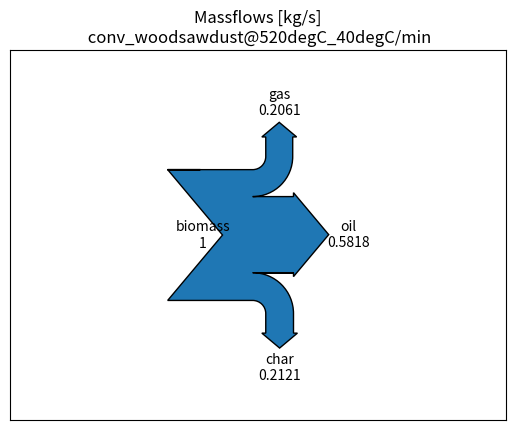

The script that saved this image:
biomass_flux = 1 # kg/s
observation_period = 365* 24 * 60 * 60 # seconds
pyrolysis_type = 'conv_woodsawdust@520degC_40degC/min' # select pyr

# Output mass ratios depend on many different parameters and control setting. 
# In this first approach we use mass ratios from literature: 
mass_ratios = {'fast_pyrolysis' : {'gas': 0.5 , 'oil': 0.25, 'char': 0.25},
               'slow_pyrolysis' : {'gas': 0   , 'oil': 0   , 'char': 1.0},
               'pine@500degC':   {'gas': 0.12, 'oil': 0.55, 'char': 0.33}, # https://www.researchgate.net/publication/236999893_Emergy_synthesis_of_a_pyrolysis_process
               # https://eprints.whiterose.ac.uk/80749/1/AS%20RE-SUBMITTED-MARCH%202014.pdf
               'conv_woodsawdust@520degC_5degC/min': {
                    'gas' : 0.2061, 'oil': 0.5394, 'char': 0.2545},
               'conv_woodsawdust@520degC_20degC/min': {
                    'gas' : 0.1879, 'oil': 0.5909, 'char': 0.2212},
               'conv_woodsawdust@520degC_40degC/min': {
                    'gas' : 0.2061, 'oil': 0.5818, 'char': 0.2121},
               'conv_woodsawdust@350degC_20degC/min': {
                    'gas' : 0.1485, 'oil': 0.4667, 'char': 0.3848},
               'conv_woodsawdust@310degC_20degC/min': {
                    'gas' :  0.861, 'oil': 0.3152, 'char': 0.5970},
               'microwave_woodsawdust@200degC_600W': {
                    'gas' :  0.839, 'oil': 0.4323, 'char': 0.4839},
               'microwave_woodsawdust@200degC_900W': {
                    'gas' :  0.903, 'oil': 0.4581, 'char': 0.4516},
               'microwave_woodsawdust@200degC_1200W': {
                    'gas' :  0.968, 'oil': 0.4710, 'char': 0.4323},
               }

gas_flux = biomass_flux * mass_ratios[pyrolysis_type]['gas']
oil_flux = biomass_flux * mass_ratios[pyrolysis_type]['oil']
char_flux = biomass_flux * mass_ratios[pyrolysis_type]['char']

gas_mass = gas_flux * observation_period
oil_mass = oil_flux * observation_period
char_mass = char_flux * observation_period

import matplotlib.pyplot as plt
from matplotlib.sankey import Sankey

Sankey(flows=[biomass_flux, -gas_flux, -oil_flux, -char_flux],
       labels=['biomass', 'gas', 'oil', 'char'],
       orientations=[0, 1, 0, -1]).finish()
plt.title(f"Massflows [kg/s]\n {pyrolysis_type}");

